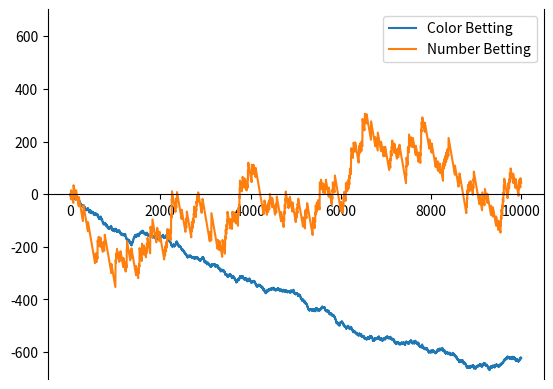

Reproduce this figure in Python.
"""
Title: Roulette - Color vs Number Simulation

Description:
A Monte Carlo simulation plotting cumulative winnings for the following strategies on an American roulette wheel:
(a) Always betting on a color.
(b) Always betting on a number.
"""

from random import random
import matplotlib.pyplot as plt
import numpy as np

def plot(x, y, label):
    """Plot a set of x-y values with a legend label."""
    x, y = np.array(x), np.array(y)
    plt.plot(x, y, label=label)
    # Create x-axis.
    ax = plt.gca()
    ax.spines['bottom'].set_position(('data', 0)) 
    ax.spines['top'].set_visible(False)
    ax.xaxis.set_ticks_position('bottom')
    # Set y-limits to be equal distance from the x-axis.
    ymin, ymax = ax.get_ylim()
    M = max(abs(y.min()), abs(y.max()), abs(ymin), abs(ymax))
    ax.set_ylim(-M, M)

def trial_red(bets):
    """Simulate and plot cumulative winnings for color betting."""
    def bet():
        if random() < 18/38:
            return 1
        return -1
    yvalues = [0]
    # Simulate and plot `bets` bets.
    for i in range(bets):
        yvalues.append(yvalues[i]+bet())
    plot(range(1,bets+1), yvalues[1:], 'Color Betting')

def trial_num(bets):
    """Simulate and plot cumulative winnings for number betting."""
    def bet():
        if random() < 1/38:
            return 35
        return -1
    yvalues = [0]
    # Simulate and plot `bets` bets.
    for i in range(bets):
        yvalues.append(yvalues[i]+bet())
    plot(range(1,bets+1), yvalues[1:], 'Number Betting')

def run(bets):
    """Perform, plot, and display simulations to the user."""
    trial_red(bets)
    trial_num(bets)
    plt.legend()
    plt.show()

# Number of bets to simulate.
bets=10000

run(bets)
